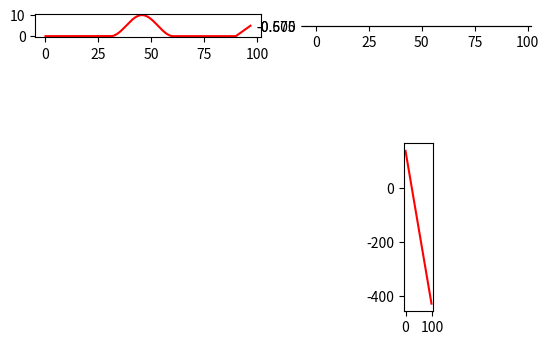

Recreate this plot in Python.
"""
[redacted]
Novembre 2018
"""

import math
import matplotlib.pyplot as plt
import numpy as np


l1 = 30
l2 = 30
h2 = 10
l3 = 30
l4 = 7
h4 = 5
Elastic = 15
Volant = 20
Pot = 25
Poids_voiture = 2*9.806
Frot_mu = 0.3
travail_Frot = 0
dap = 0.3

spring_angle = np.pi
rigidity_k = 0.04


global step

step = 0.1    # pas de simulation [m]
end = l1+l2+l3+l4       # fin de la simulation [m]

def direction(l):
    """
    pre: l distance parcourue [m]
    post: retourne la direction du robot à la distance l [rad]
    """
    if 0<=l<=l1:
        return 0
    if l1<l<=l1+l2:
        a = -h2*math.sin(((math.pi*2)*l/l2)-l1)/2
        b = -h2*math.sin(((math.pi*2)*(l+step)/l2)-l1)/2
        return (b-a)
    if l1+l2<l<=l1+l2+l3:
        return 0
    if l1+l2+l3<l<=l1+l2+l3+l4:
        return (h4/l4)*step


def y_pos_array(x_lst):
    """
    Determine the y position of the car
    """
    y = np.empty(len(x_lst))
    y[0] = 0
    for i in range(len(y)+1):
        try:
            y[i] = y[i-1] + direction(x_lst[i])
        except:
            pass
    return y


def compute_distance(x_lst,y_lst):
    """
    Compute the distance done in a certain interval dy/dx.
    Return an np array of the dl (related to dx)
    """
    distance = np.empty(len(x_lst))
    for i in range(len(x_lst)):
        try:
            distance[i] = ((y_lst[i+1]-y_lst[i])**2 + (x_lst[i+1]-x_lst[i])**2)**0.5
        except:
            pass
    return distance


def compute_inclinaison(x_lst, y_lst):
    """
    Compute the inclinaison on dy/dx
    Return an np array of the angle (related to dx)
    """
    inclinaison = np.empty(len(x_lst))
    for i in range(len(x_lst)):
        try:
            inclinaison[i] = math.atan((y_lst[i+1]-y_lst[i])/(x_lst[i+1]-x_lst[i]))
        except:
            pass
    return inclinaison


def compute_kinetic_energy(x_lst):
    kinetic_energy = np.empty(len(x_lst))
    return


def compute_potential_energy(x_lst,y_lst):
    """
    Compute the potential energy of the car
    Return an np array of the potential energy (in Joules)
    """        
    potential_energy = np.empty(len(x_lst))
    for i in len(x_lst):
        potential_energy[i] = y_lst[i] * Poids_voiture        
    return potential_energy


def compute_elastic_energy(x_lst, theta, trigger_x_pos, rigidity_k):
    """
    Compute the energy contained in the spring. It's full until it is at a certain point on the track. 
    After this point the energy equals 0 
    """
    elastic_energy = np.empty(len(x_lst))
    for i in range(len(x_lst)):
        if x_lst[i] < trigger_x_pos:
            elastic_energy[i] = (1/2)*rigidity_k*theta**2
        else:
            elastic_energy[i] = 0
    return elastic_energy                                                                 


def internal_friction_work(distance_list, equ_friction_coef):
    """
    Compute the work done by internal friction during a certain distance.
    Return an np array of the work done in a certain interval of distance dl
    """
    friction_work = np.empty(len(distance_lst))
    for i in range(len(distance_lst)):
        try:
            friction_work[i] = -1 * distance_lst[i] * equ_friction_coef 
        except:
            pass
    return friction_work


def compute_friction_work(distance_lst, inclinaison, friction_coef, car_weight):
    """
    Compute the work done by friction during a certain distance. Take care of the inclinaison
    Return an np array of the work done in a certain interval of distance dl
    """
    friction_work = np.empty(len(distance_lst))
    for i in range(len(distance_lst)):
        try:
            friction_work[i] = -1 *step * friction_coef * car_weight 
        except:
            pass
    return friction_work


def compute_total_work(f_work_lst):
    total_work = np.empty(len(f_work_lst))
    total_work[0] = 140
    for i in range(len(f_work_lst)):
        try:
            total_work[i+1] = total_work[i] + f_work_lst[i]
        except:
            pass
    return total_work 

def compute_distance_balistic_no_air(Ecinetic, l4, h4):
    speed = Ecinetic * 2 / Poids_voiture / 9.806
    speedx = speed * (l4/((l4**2 + h4 **2)**0.5))
    speedy = speed * (h4/((l4**2 + h4 **2)**0.5))
    t = speedy + ((speedy)**2 + 4 * h4 * 9.81)**0.5 / 9.81
    distance = speedx * t
    return distance*100

def compute_energy_volant(rayon, hauteur, masse, omega):
    return masse/8*(rayon**2 + (hauteur**2)/3) * omega**2

x = np.arange(0, end, step)    # distance parcourue [m]
y = y_pos_array(x)
distance = compute_distance(x,y)
inclinaison = compute_inclinaison(x,y)
f_work = compute_friction_work(distance,inclinaison,Frot_mu,Poids_voiture)
elastic_energy = compute_elastic_energy(x,spring_angle,10,rigidity_k)
e_tot = compute_total_work(f_work)
print(compute_energy_volant(0.045,0.01,0.5,50))
print(compute_distance_balistic_no_air(0,33,12))


plt.subplot(221, aspect='equal')  # grille 2x1, 2e graphique
plt.plot(x, y, 'red', label="trajectoire")

plt.subplot(222, aspect='equal')  # grille 2x1, 2e graphique
plt.plot(x, f_work, 'blue', label="distance")

plt.subplot(224, aspect='equal')  # grille 2x1, 2e graphique
plt.plot(x, e_tot, 'red', label="friction")

plt.show()